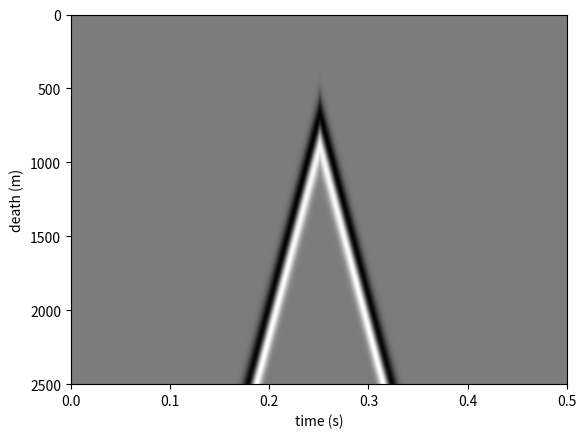
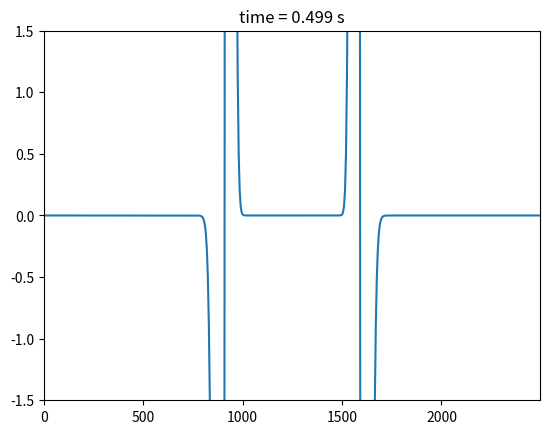

Reproduce these figures in Python, in order.
import numpy as np
import matplotlib.pyplot as plt

dt=0.001
dz=5
nz=500
nt=500
c=1000
modelo=np.full(nz,c)
tempo=np.arange(0,nt*dt,dt)
prof= np.arange(0,nz*dz,dz)

P= np.zeros((nz,nt))

def ricker(t):
  f_corte = 30
  fc = f_corte / (3 * np.sqrt(np.pi))
  td = t - (0.5 * np.sqrt(np.pi) / fc)
  arg = np.pi * (np.pi * fc * td)**2
  return (1 - 2*arg) * np.exp(-arg)

ricker2= ricker(tempo)

def eq1d(P,dt,dz,nt,nz):
  #sId = int(234/ dz)
  for i in range(1,nt-1):
    P[250,i] += ricker2[i]
    for n in range(1,nz-1):
        laplacian=	(1*P[n-1,i]-2*P[n+0,i]+1*P[n+1,i])/(1*1.0*dz**2)

        P[n,i+1] = (c*dt)**2 * laplacian + 2*P[n,i] - P[n,i-1]

  return P

P=eq1d(P,dt,dz,nt,nz)

plt.imshow(P.T, aspect='auto', cmap='gray',
           extent=[0, nt*dt, nz*dz, 0])

plt.xlabel('time (s)')
plt.ylabel('death (m)')
plt.show()
from matplotlib.animation import FuncAnimation

fig,ax = plt.subplots()
linha, = ax.plot(prof, P[:,0])
ax.set_xlim(prof.min(), prof.max())
ax.set_ylim(-1.5, 1.5)

def atualizar(frame):
    linha.set_ydata(P[:,frame])
    ax.set_title(f"time = {frame*dt:.3f} s")
    return linha,

ani = FuncAnimation(fig, atualizar, frames=nt, interval=50)
ani.save('onda.gif',writer='pilow',fps=30)
plt.show()
